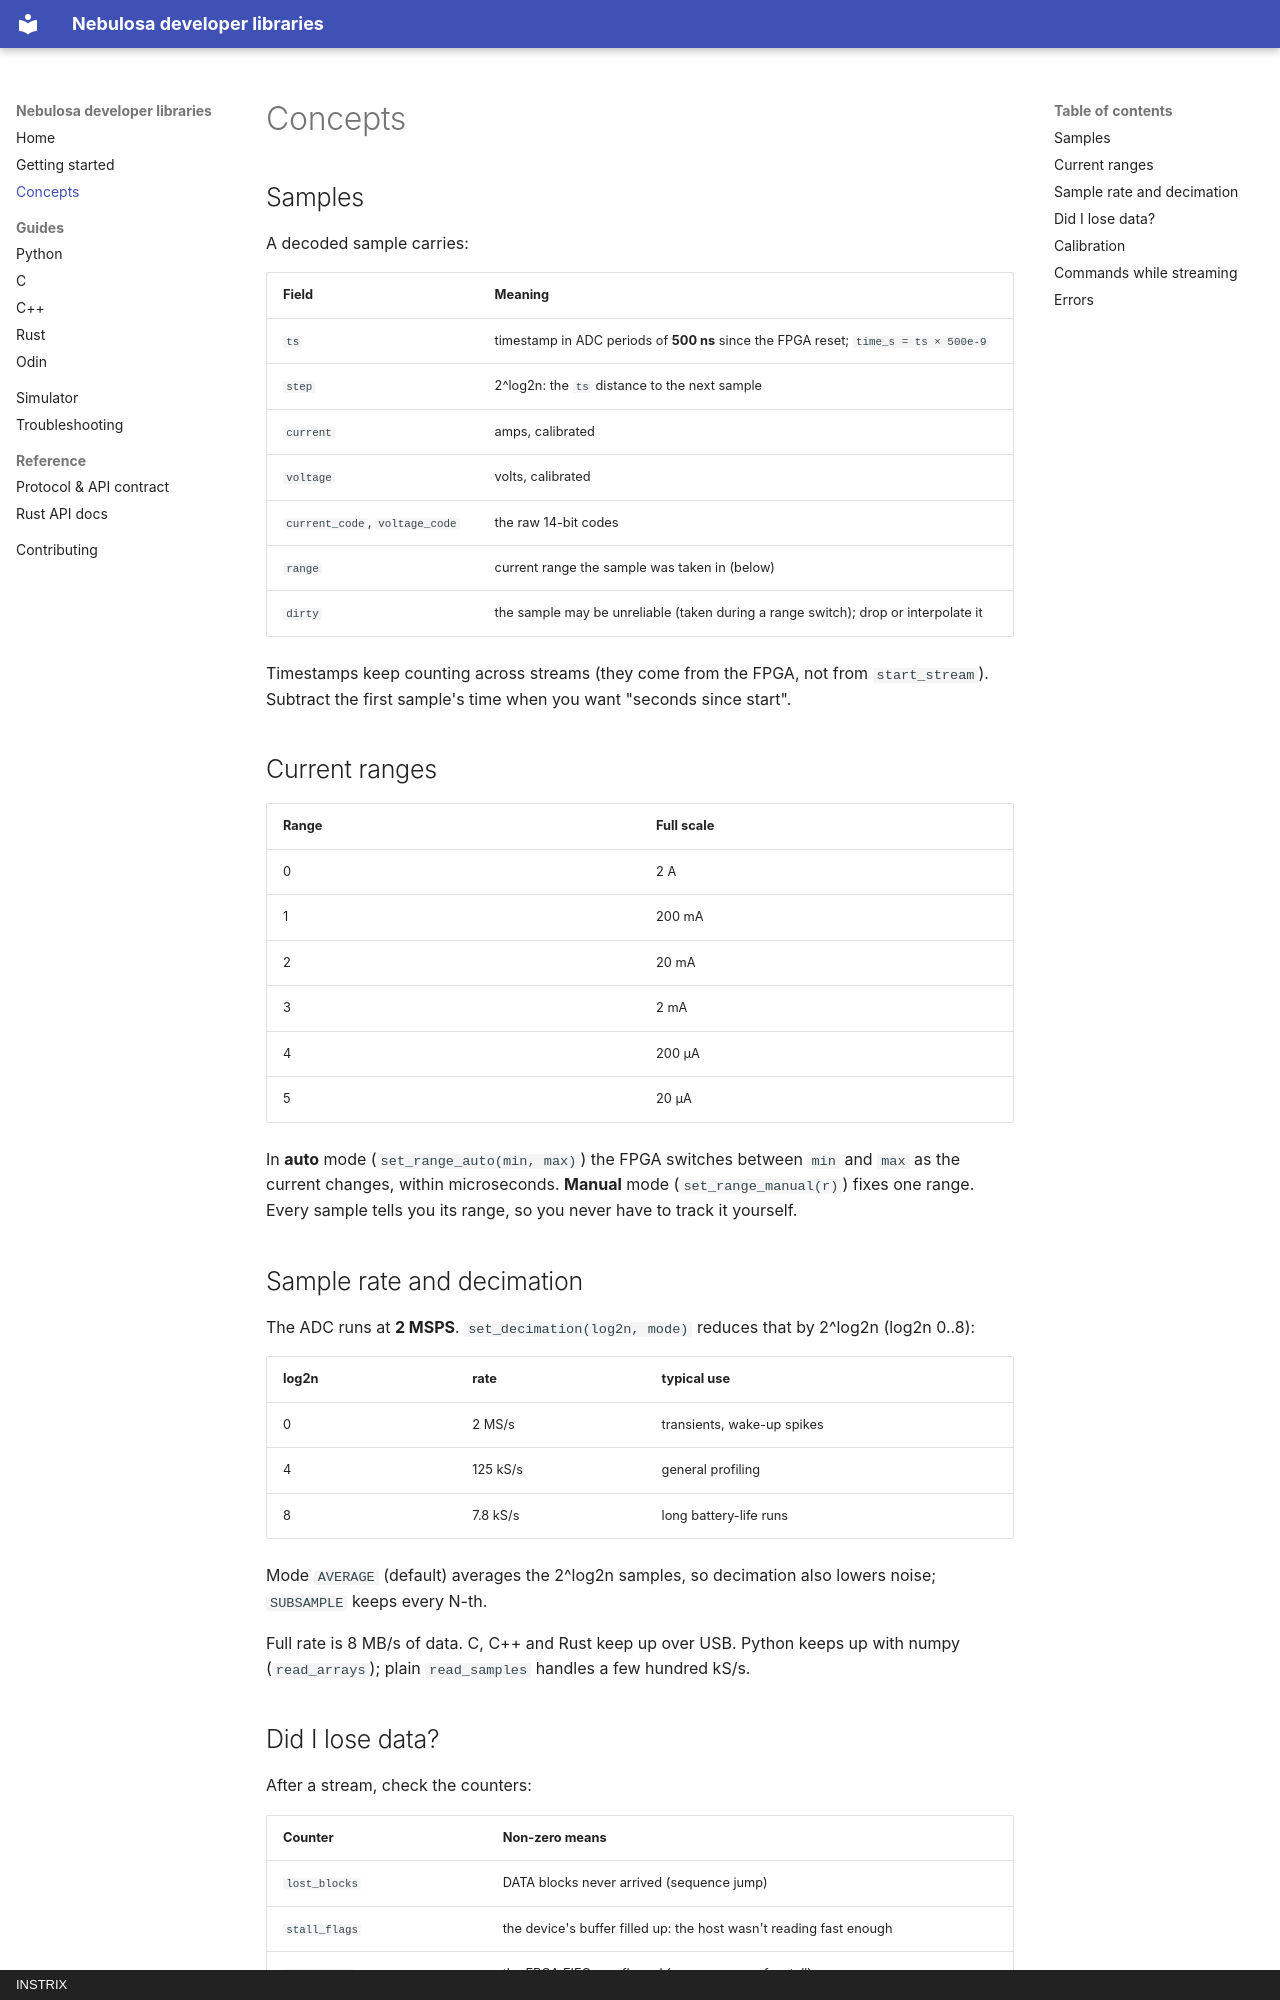

repository: Instrix/Instrix-Nebulosa-Libs · page: concepts/index.html · generator: mkdocs · copyright: INSTRIX

# Concepts

## Samples

A decoded sample carries:

| Field | Meaning |
|-------|---------|
| `ts` | timestamp in ADC periods of **500 ns** since the FPGA reset; `time_s = ts × 500e-9` |
| `step` | 2^log2n: the `ts` distance to the next sample |
| `current` | amps, calibrated |
| `voltage` | volts, calibrated |
| `current_code`, `voltage_code` | the raw 14-bit codes |
| `range` | current range the sample was taken in (below) |
| `dirty` | the sample may be unreliable (taken during a range switch); drop or interpolate it |

Timestamps keep counting across streams (they come from the FPGA, not from
`start_stream`). Subtract the first sample's time when you want "seconds
since start".

## Current ranges

| Range | Full scale |
|-------|-----------|
| 0 | 2 A |
| 1 | 200 mA |
| 2 | 20 mA |
| 3 | 2 mA |
| 4 | 200 µA |
| 5 | 20 µA |

In **auto** mode (`set_range_auto(min, max)`) the FPGA switches between
`min` and `max` as the current changes, within microseconds. **Manual**
mode (`set_range_manual(r)`) fixes one range. Every sample tells you its
range, so you never have to track it yourself.

## Sample rate and decimation

The ADC runs at **2 MSPS**. `set_decimation(log2n, mode)` reduces that by
2^log2n (log2n 0..8):

| log2n | rate | typical use |
|-------|------|-------------|
| 0 | 2 MS/s | transients, wake-up spikes |
| 4 | 125 kS/s | general profiling |
| 8 | 7.8 kS/s | long battery-life runs |

Mode `AVERAGE` (default) averages the 2^log2n samples, so decimation also
lowers noise; `SUBSAMPLE` keeps every N-th.

Full rate is 8 MB/s of data. C, C++ and Rust keep up over USB. Python keeps
up with numpy (`read_arrays`); plain `read_samples` handles a few hundred
kS/s.
